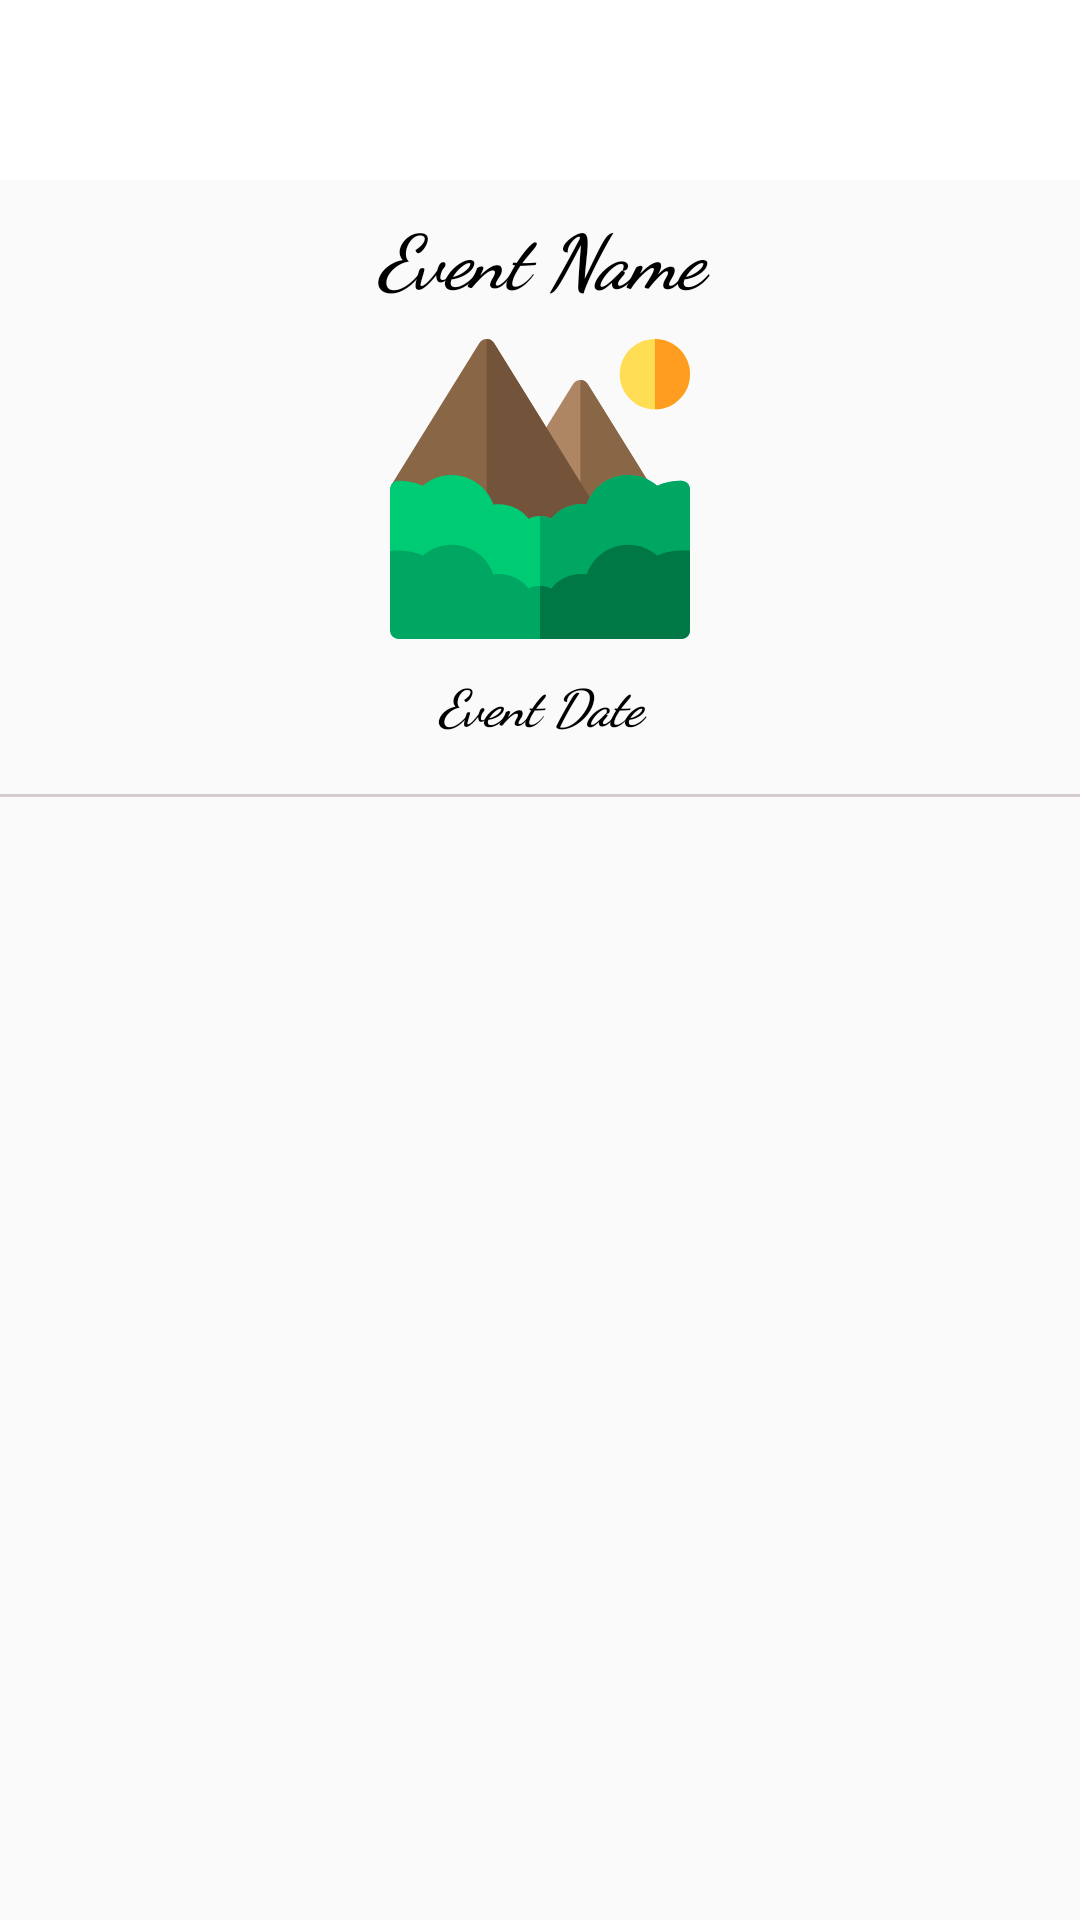

Here is an Android app screen rendered from its layout file. Give the layout XML and the strings, colors and styles it references.
<!-- AndroidManifest.xml: application theme AppTheme.NoActionBar -->
<!-- res/layout/fragment_event.xml -->
<?xml version="1.0" encoding="utf-8"?>
<LinearLayout xmlns:android="http://schemas.android.com/apk/res/android"
    xmlns:app="http://schemas.android.com/apk/res-auto"
    android:layout_width="match_parent"
    android:layout_height="match_parent"
    android:orientation="vertical">
    <TextView
        android:layout_width="match_parent"
        android:layout_height="60dp"
        android:background="@color/ic_launcher_background"

        android:textColor="@color/colorPrimaryDark"
        android:textStyle="bold"
        android:gravity="center_vertical"
        />
    <LinearLayout
        android:layout_width="match_parent"
        android:layout_height="wrap_content"
        android:orientation="vertical"
        android:padding="8dp">
        <TextView
            android:id="@+id/events_name"
            android:layout_width="match_parent"
            android:layout_height="wrap_content"
            android:text="Event Name"
            android:gravity="center_horizontal"
            android:textStyle="bold|italic"
            android:textSize="25dp"
            android:fontFamily="cursive"
            android:textColor="#000000"/>

        <ImageView
            android:id="@+id/event_img"
            android:layout_width="wrap_content"
            android:layout_height="100dp"
            android:layout_below="@+id/eventimg"
            android:layout_marginTop="10dp"
            android:gravity="center_horizontal"
            android:src="@drawable/ic_nature"
             />

        <TextView
            android:id="@+id/events_date"
            android:layout_width="match_parent"
            android:layout_height="wrap_content"
            android:layout_below="@+id/event_img"
            android:layout_marginTop="10dp"
            android:text="Event Date"
            android:gravity="center_horizontal"
            android:textStyle="bold|italic"
            android:textSize="17dp"
            android:fontFamily="cursive"
            android:textColor="#000000"/>

    </LinearLayout>
    <View
        android:layout_marginTop="10dp"
        android:layout_width="match_parent"
        android:layout_height="1dp"
        android:background="@color/grey"/>
</LinearLayout>
<!-- resources referenced by this layout -->
<resources>
  <color name="colorPrimaryDark">#012B02</color>
  <color name="grey">#D3CBD0</color>
  <color name="ic_launcher_background">#FFFFFF</color>
  <!-- drawable ic_nature: vector/xml drawable (drawable, 3756 chars, omitted) -->
  <style name="AppTheme.NoActionBar">
          <item name="windowActionBar">false</item>
          <item name="windowNoTitle">true</item>
      </style>
</resources>
